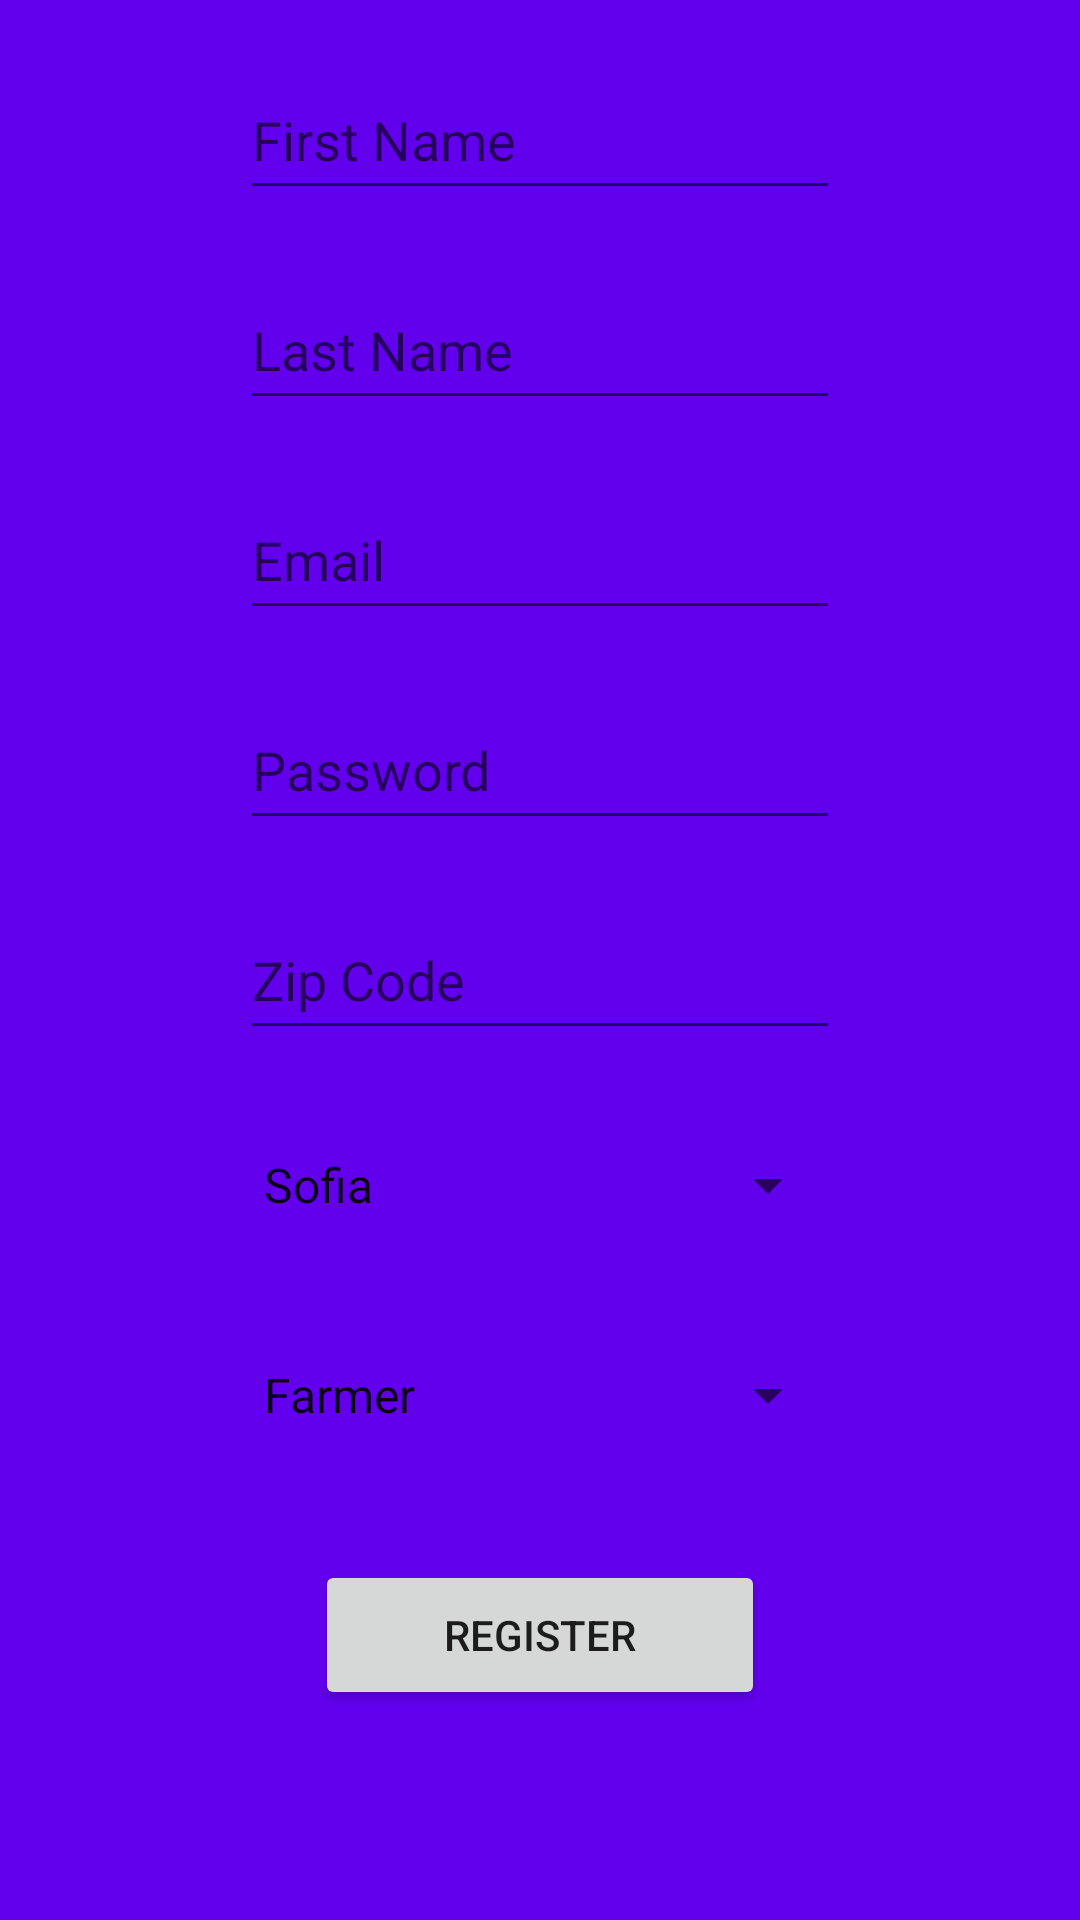

Layout XML and referenced resources for this Android screen:
<!-- AndroidManifest.xml: application theme AppTheme -->
<!-- res/layout/activity_register.xml -->
<?xml version="1.0" encoding="utf-8"?>
<RelativeLayout xmlns:android="http://schemas.android.com/apk/res/android"
    xmlns:app="http://schemas.android.com/apk/res-auto"
    xmlns:tools="http://schemas.android.com/tools"
    android:layout_width="match_parent"
    android:layout_height="match_parent"
    android:background="@color/colorPrimary"
    tools:context=".RegisterActivity"
    >

    <EditText
        android:layout_width="200dp"
        android:layout_height="50dp"
        android:layout_centerHorizontal="true"
        android:layout_marginTop="20dp"
        android:hint="First Name"

        android:id="@+id/firstNameEditText"
        ></EditText>

    <EditText
        android:layout_width="200dp"
        android:layout_height="50dp"
        android:layout_centerHorizontal="true"
        android:layout_marginTop="20dp"
        android:hint="Last Name"
        android:layout_below="@id/firstNameEditText"

        android:id="@+id/lastNameEditText"
        ></EditText>




    <EditText
        android:layout_width="200dp"
        android:layout_height="50dp"
        android:layout_centerHorizontal="true"
        android:layout_marginTop="20dp"
        android:hint="Email"
        android:layout_below="@id/lastNameEditText"

        android:id="@+id/emailEditText"
        ></EditText>

    <EditText
        android:layout_width="200dp"
        android:layout_height="50dp"
        android:layout_centerHorizontal="true"
        android:layout_marginTop="20dp"
        android:layout_below="@id/emailEditText"
        android:hint="Password"

        android:id="@+id/passwordEditText"
        ></EditText>

    <EditText
        android:layout_width="200dp"
        android:layout_height="50dp"
        android:layout_centerHorizontal="true"
        android:layout_marginTop="20dp"
        android:layout_below="@id/passwordEditText"
        android:inputType="phone"
        android:hint="Zip Code"

        android:id="@+id/zipCodeEditText"
        ></EditText>

    <Spinner
        android:layout_centerHorizontal="true"
        android:layout_width="200dp"
        android:layout_height="50dp"
        android:layout_marginTop="20dp"
        android:id="@+id/townSpinner"
        android:spinnerMode="dropdown"
        android:entries="@array/townArray"
        android:layout_below="@id/zipCodeEditText">

    </Spinner>

    <Spinner
        android:layout_centerHorizontal="true"
        android:layout_width="200dp"
        android:layout_height="50dp"
        android:layout_marginTop="20dp"
        android:id="@+id/accountSpinner"
        android:spinnerMode="dropdown"
        android:entries="@array/accountArray"
        android:layout_below="@id/townSpinner">

    </Spinner>

    <Button
        android:layout_width="150dp"
        android:layout_height="50dp"
        android:layout_centerHorizontal="true"
        android:layout_below="@id/accountSpinner"
        android:layout_marginTop="30dp"
        android:text="Register"

        android:id="@+id/RegisterButton"
        ></Button>

</RelativeLayout>
<!-- resources referenced by this layout -->
<resources>
  <string-array name="accountArray">
          <item>Farmer</item>
          <item>Customer</item>
          <item>Premium</item>
  
      </string-array>
  <string-array name="townArray">
          <item>Sofia</item>
          <item>Blagoevgrad</item>
          <item>Plovdiv</item>
          <item>Burgas</item>
  
      </string-array>
  <style name="AppTheme" parent="Theme.AppCompat.Light.DarkActionBar">
          
          <item name="colorPrimary">@color/colorPrimary</item>
          <item name="colorPrimaryDark">@color/colorPrimaryDark</item>
          <item name="colorAccent">@color/colorAccent</item>
      </style>
  <!-- not gathered from this repository: default colours our renderer supplied (Android Studio template values) -->
  <color name="colorPrimary">#FF6200EE</color>
  <color name="colorPrimaryDark">#FF3700B3</color>
  <color name="colorAccent">#FF03DAC5</color>
</resources>
